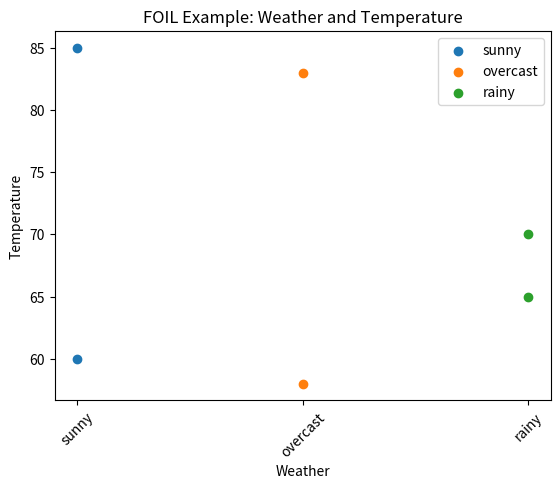

Recreate this plot in Python.
# [redacted]
# [redacted]
#Grupo: 6E1
#Practica: 52/59 Programación Lógica Inductiva: FOIL

import matplotlib.pyplot as plt

# Creamos datos de ejemplo
datos = {
    'sunny': {'hot': 85, 'cold': 60},
    'overcast': {'hot': 83, 'cold': 58},
    'rainy': {'hot': 70, 'cold': 65}
}

# Visualizamos los datos
fig, ax = plt.subplots()

# Plot de datos
for key, value in datos.items():
    ax.scatter([key] * len(value), list(value.values()), label=key)

# Configuración de la gráfica
ax.set_xlabel('Weather')
ax.set_ylabel('Temperature')
ax.set_title('FOIL Example: Weather and Temperature')
ax.legend()
plt.xticks(rotation=45)

plt.show()
